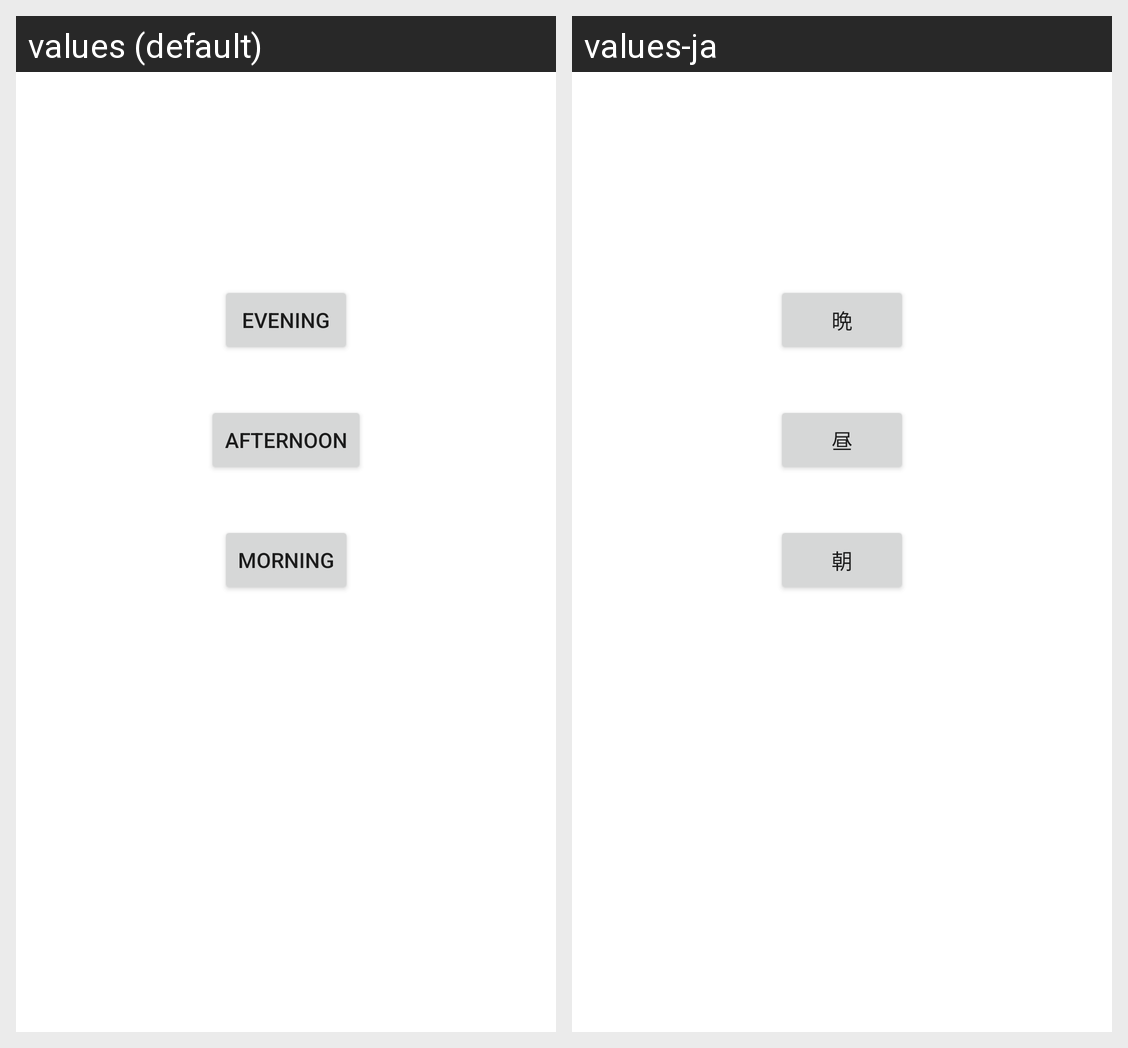

Here is an Android app screen in its default locale and in the app's own translations. Write out the translated-string differences for the strings that appear on this screen.
Android screen res/layout/activity_main.xml rendered under 2 locales, left to right: values (default), values-ja. Device: Nexus 5 (rendered at 1080×1920; each locale shown at half size, 540×960, under a caption strip naming it); theme Theme.Chapter2_2.
Strings drawn on this screen, with the default value and each locale's value (text and hints the layout hard-codes, and strings that could not be matched under every locale, appear in the picture but are not listed):

evening_text
  values: EVENING
  values-ja: 晩

afternoon_text
  values: AFTERNOON
  values-ja: 昼

morning_text
  values: MORNING
  values-ja: 朝
